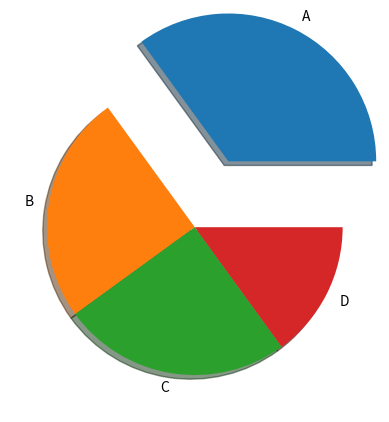

Here is the Python script that generated this plot:
import matplotlib.pyplot as plt
import numpy as np

y = np.array([35 , 25, 25, 15])
myLabels = ["A", "B","C","D"]
myExplode = [0.5,0,0,0]

plt.pie(y, labels= myLabels,explode=myExplode,shadow=True)
plt.show()